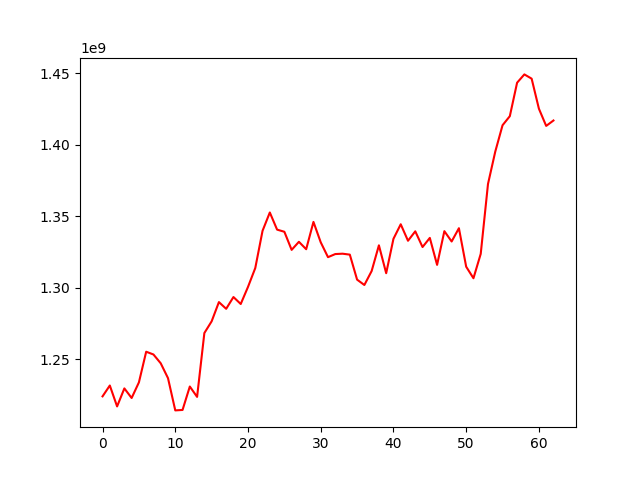

Source data for this figure (header and first rows):
, 0
0, 1223989600
1, 1231573498
2, 1216953172
3, 1229552133
4, 1222845676
5, 1233768490
6, 1255197066
7, 1253265624
8, 1247108325
9, 1236718441
10, 1214169115
11, 1214485645
12, 1230866958
13, 1223619379
14, 1268270003
15, 1276453842
16, 1289894080
17, 1285209700
18, 1293449712
19, 1288571364
20, 1300529373
21, 1313717383
22, 1339755975
23, 1352572075
24, 1340577342
25, 1339091236
26, 1326423339
27, 1332068745
28, 1326875717
29, 1345974411
30, 1331721546
31, 1321322824
32, 1323495229
33, 1323750733
34, 1323094751
35, 1305613993
36, 1301863329
37, 1311611455
38, 1329605750
39, 1310105819
40, 1334155356
41, 1344332567
42, 1332797962
43, 1339393344
44, 1328406392
45, 1334795971
46, 1315936228
47, 1339502069
48, 1332286380
49, 1341577070
50, 1314650746
51, 1306585151
52, 1323642658
53, 1372535492
54, 1395153688
55, 1413577104
56, 1419909705
57, 1443320519
58, 1449131145
59, 1446151537
... 3 more rows
